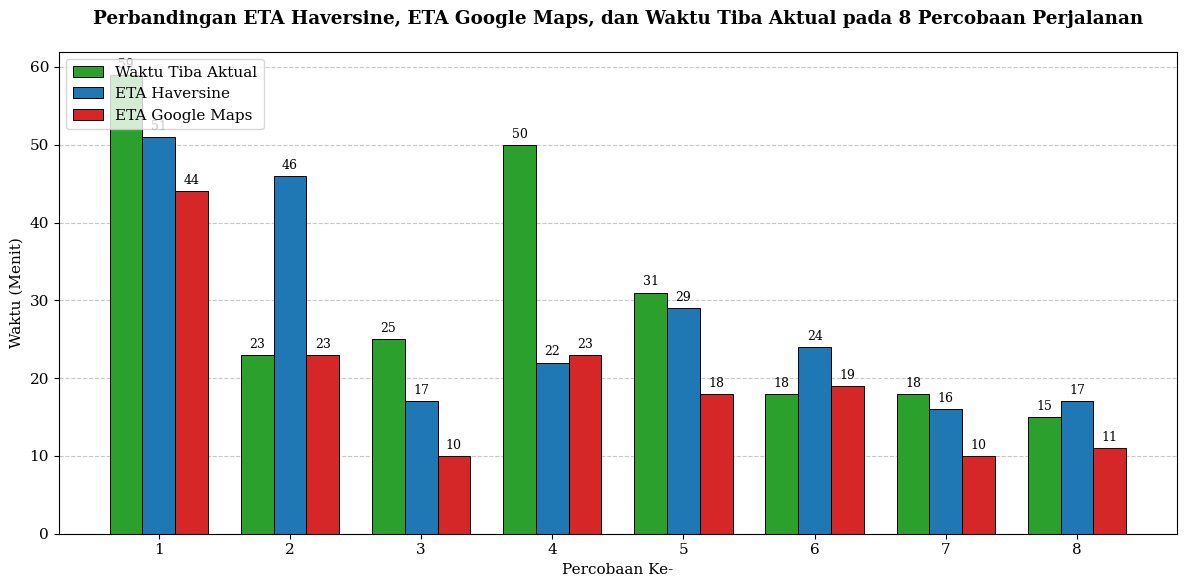

This figure's Python source:
import matplotlib.pyplot as plt
import numpy as np
from matplotlib import rcParams

# Pengaturan Font agar sesuai untuk skripsi
rcParams['font.family'] = 'serif'
rcParams['font.size'] = 11

# Data 8 Percobaan Perjalanan dari Tabel 5.4
trips = ['1', '2', '3', '4', '5', '6', '7', '8']
aktual = [59, 23, 25, 50, 31, 18, 18, 15]
haversine = [51, 46, 17, 22, 29, 24, 16, 17]
gmaps = [44, 23, 10, 23, 18, 19, 10, 11]

x = np.arange(len(trips))  # the label locations
width = 0.25  # the width of the bars

fig, ax = plt.subplots(figsize=(12, 6))

# Membuat 3 bar per trip
rects1 = ax.bar(x - width, aktual, width, label='Waktu Tiba Aktual', color='#2ca02c', edgecolor='black', linewidth=0.7)
rects2 = ax.bar(x, haversine, width, label='ETA Haversine', color='#1f77b4', edgecolor='black', linewidth=0.7)
rects3 = ax.bar(x + width, gmaps, width, label='ETA Google Maps', color='#d62728', edgecolor='black', linewidth=0.7)

# Label dan Judul
ax.set_ylabel('Waktu (Menit)')
ax.set_xlabel('Percobaan Ke-')
ax.set_title('Perbandingan ETA Haversine, ETA Google Maps, dan Waktu Tiba Aktual pada 8 Percobaan Perjalanan', pad=20, fontweight='bold')
ax.set_xticks(x)
ax.set_xticklabels(trips)
ax.legend(loc='upper left')

# Menambahkan Grid untuk mempermudah pembacaan nilai
ax.grid(axis='y', linestyle='--', alpha=0.7)
ax.set_axisbelow(True)

# Menambahkan nilai di atas masing-masing bar
def autolabel(rects):
    """Attach a text label above each bar in *rects*, displaying its height."""
    for rect in rects:
        height = rect.get_height()
        ax.annotate(f'{height}',
                    xy=(rect.get_x() + rect.get_width() / 2, height),
                    xytext=(0, 3),  # 3 points vertical offset
                    textcoords="offset points",
                    ha='center', va='bottom', fontsize=9)

autolabel(rects1)
autolabel(rects2)
autolabel(rects3)

fig.tight_layout()

# Menyimpan ke file
plt.savefig('grafik_perbandingan_eta.png', dpi=300, bbox_inches='tight')
print("Grafik berhasil disimpan sebagai 'grafik_perbandingan_eta.png'")
# plt.show()
